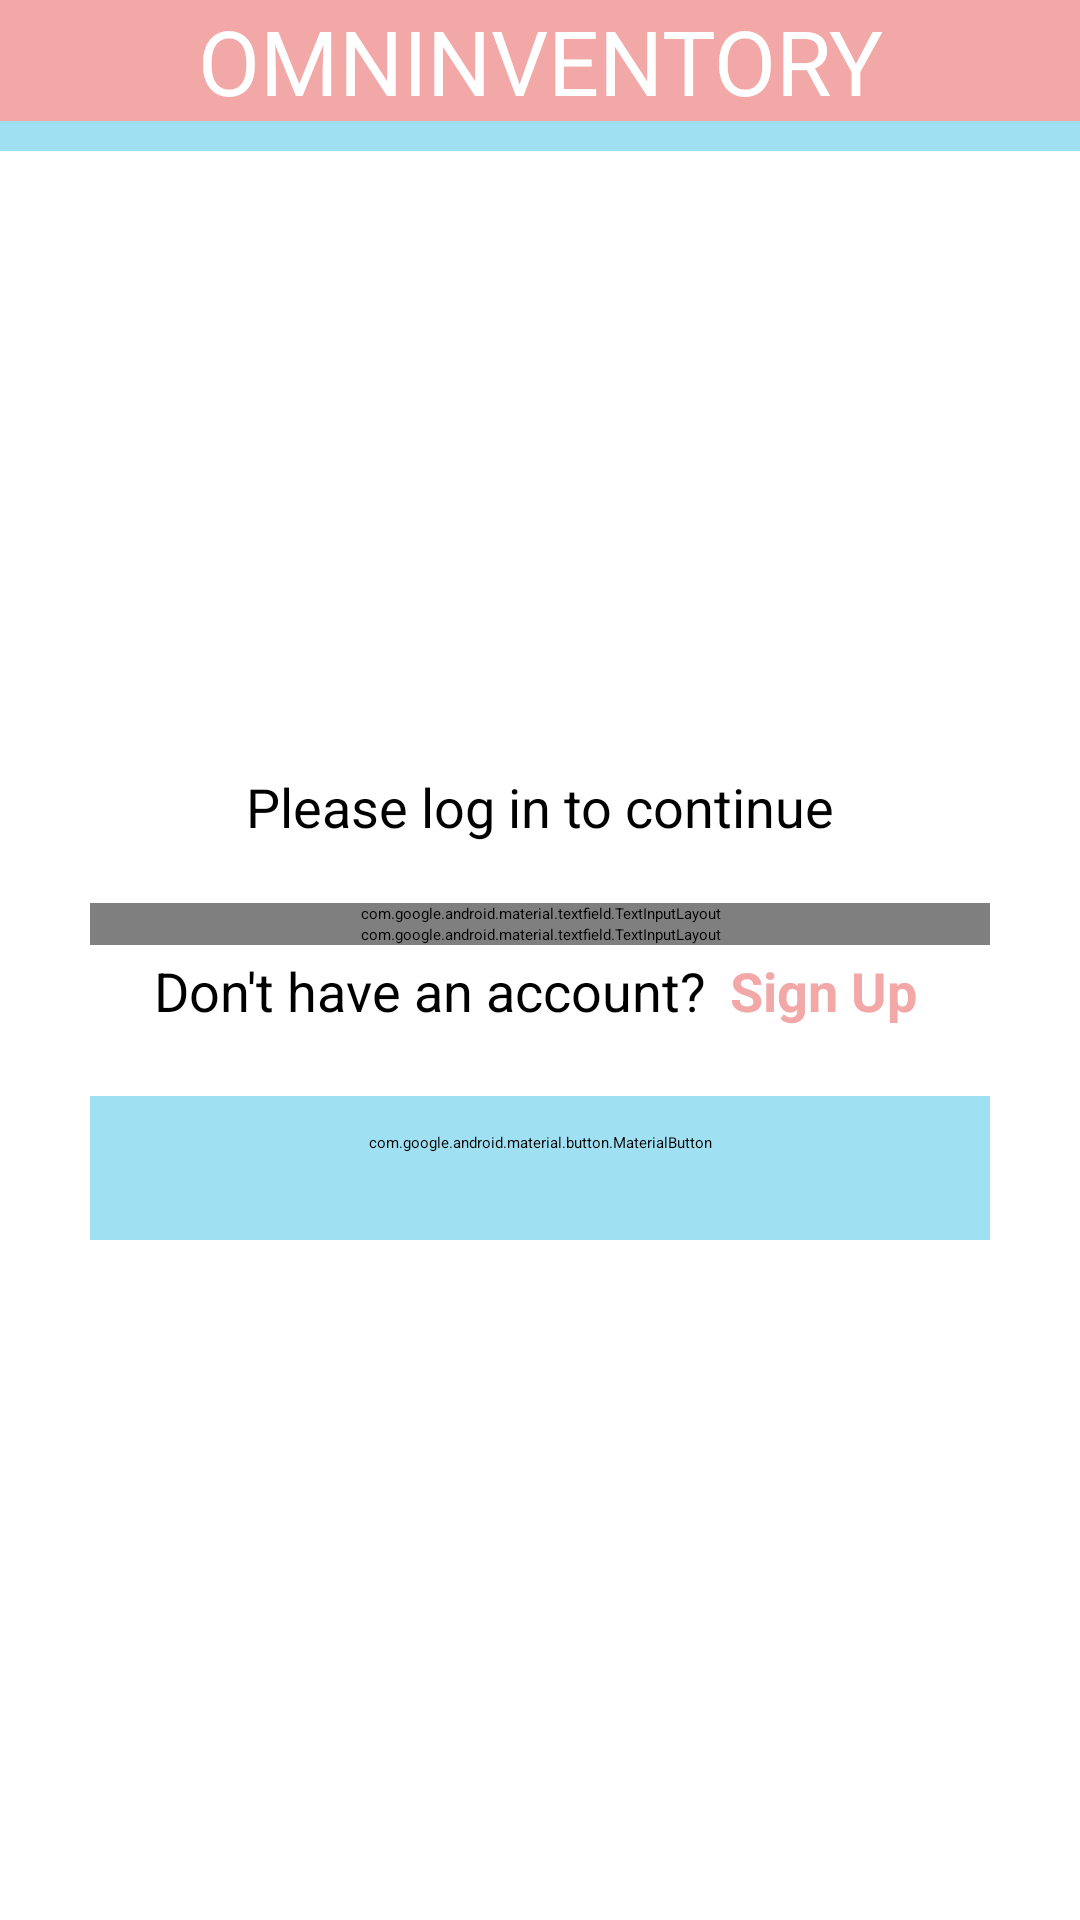

Produce the Android XML layout that renders to this screen, including the resource entries it uses.
<!-- AndroidManifest.xml: application theme Theme.Omninventory -->
<!-- res/layout/activity_login.xml -->
<?xml version="1.0" encoding="utf-8"?>
<LinearLayout
    xmlns:android="http://schemas.android.com/apk/res/android"
    xmlns:app="http://schemas.android.com/apk/res-auto"
    xmlns:tools="http://schemas.android.com/tools"
    android:layout_width="match_parent"
    android:layout_height="match_parent"
    android:orientation="vertical"
    tools:context=".SignupActivity">

    <include layout="@layout/title_bar"/>

    <LinearLayout
        android:layout_width="fill_parent"
        android:layout_height="fill_parent"
        android:background="@color/design_default_color_surface"
        android:orientation="vertical">

        <LinearLayout
            android:layout_width="match_parent"
            android:layout_height="0dp"
            android:layout_marginLeft="30dp"
            android:layout_marginRight="30dp"
            android:layout_weight="75"
            android:gravity="center_vertical"
            android:orientation="vertical">

            <TextView
                android:layout_width="match_parent"
                android:layout_height="wrap_content"
                android:layout_marginBottom="20dp"
                android:gravity="center_horizontal"
                android:text="Please log in to continue"
                android:textColor="@color/black"
                android:textSize="18dp" />

            <com.google.android.material.textfield.TextInputLayout
                style="@style/Widget.MaterialComponents.TextInputLayout.FilledBox"
                android:layout_width="match_parent"
                android:layout_height="wrap_content"
                android:hint="Username"
                android:inputType="textPersonName">

                <com.google.android.material.textfield.TextInputEditText
                    android:id="@+id/login_username_edit_text"
                    android:layout_width="match_parent"
                    android:layout_height="wrap_content"
                    android:layout_marginBottom="20dp" />
            </com.google.android.material.textfield.TextInputLayout>

            <com.google.android.material.textfield.TextInputLayout
                style="@style/Widget.MaterialComponents.TextInputLayout.FilledBox"
                android:layout_width="match_parent"
                android:layout_height="wrap_content"
                android:hint="Password (8-20 characters)"
                android:inputType="textPassword">

                <com.google.android.material.textfield.TextInputEditText
                    android:id="@+id/login_password_edit_text"
                    android:layout_width="match_parent"
                    android:layout_height="wrap_content"
                    android:layout_marginBottom="20dp" />
            </com.google.android.material.textfield.TextInputLayout>

            <LinearLayout
                android:layout_width="match_parent"
                android:layout_height="wrap_content"
                android:gravity="center"
                android:orientation="horizontal">

                <TextView
                    android:layout_width="wrap_content"
                    android:layout_height="wrap_content"
                    android:layout_marginRight="5dp"
                    android:text="Don't have an account?"
                    android:textColor="@color/black"
                    android:textSize="18dp" />

                <TextView
                    android:id="@+id/signup_link"
                    android:layout_width="wrap_content"
                    android:layout_height="wrap_content"
                    android:clickable="true"
                    android:onClick="onClickSignUpLink"
                    android:padding="3dp"
                    android:text="Sign Up"
                    android:textColor="@color/salmon_banner"
                    android:textSize="18dp"
                    android:textStyle="bold" />

            </LinearLayout>

            <com.google.android.material.button.MaterialButton
                android:id="@+id/login_btn"
                style="@style/Widget.MaterialComponents.ExtendedFloatingActionButton"
                android:layout_width="match_parent"
                android:layout_height="wrap_content"
                android:layout_marginTop="20dp"
                android:layout_marginBottom="20dp"
                android:backgroundTint="@color/blue_banner"
                android:text="Log in"
                android:textColor="@color/white"
                android:textSize="18dp"
                android:textStyle="bold"
                app:cornerRadius="20dp" />

        </LinearLayout>

        <include layout="@layout/taskbar_holder"/>






































































    </LinearLayout>
</LinearLayout>
<!-- res/layout/title_bar.xml (included above) -->
<?xml version="1.0" encoding="utf-8"?>
<LinearLayout
    xmlns:android="http://schemas.android.com/apk/res/android"
    android:layout_width="match_parent"
    android:layout_height="wrap_content"
    xmlns:app="http://schemas.android.com/apk/res-auto"
    android:orientation="vertical"
    android:text="@{title_text}">

    <TextView
        android:id="@+id/title_text"
        android:layout_width="fill_parent"
        android:layout_height="wrap_content"
        android:textSize="30sp"
        android:textAlignment="center"
        android:background="@color/salmon_banner"
        android:textColor="@color/white"
        android:text="@string/main_title_text">
    </TextView>


    <TextView
        android:id="@+id/title_band"
        android:layout_width="fill_parent"
        android:layout_height="10dp"
        android:background="@color/blue_banner">
    </TextView>

</LinearLayout>
<!-- res/layout/taskbar_holder.xml (included above) -->
<?xml version="1.0" encoding="utf-8"?>
<LinearLayout
    xmlns:android="http://schemas.android.com/apk/res/android"
    android:id="@+id/taskbar_holder"
    android:layout_width="match_parent"
    android:layout_height="wrap_content"
    android:orientation="vertical">
</LinearLayout>
<!-- resources referenced by this layout -->
<resources>
  <color name="black">#FF000000</color>
  <color name="blue_banner">#9FE0F3</color>
  <color name="salmon_banner">#F3A8A8</color>
  <color name="white">#FFFFFFFF</color>
  <string name="add_button_label">Add Item Button</string>
  <string name="delete_button_label">Delete Item Button</string>
  <string name="main_title_text">OMNINVENTORY</string>
  <string name="profile_button_label">Profile Button</string>
  <string name="sort_button_label">Sort Button</string>
  <string name="tag_button_label">Tag Button</string>
</resources>
